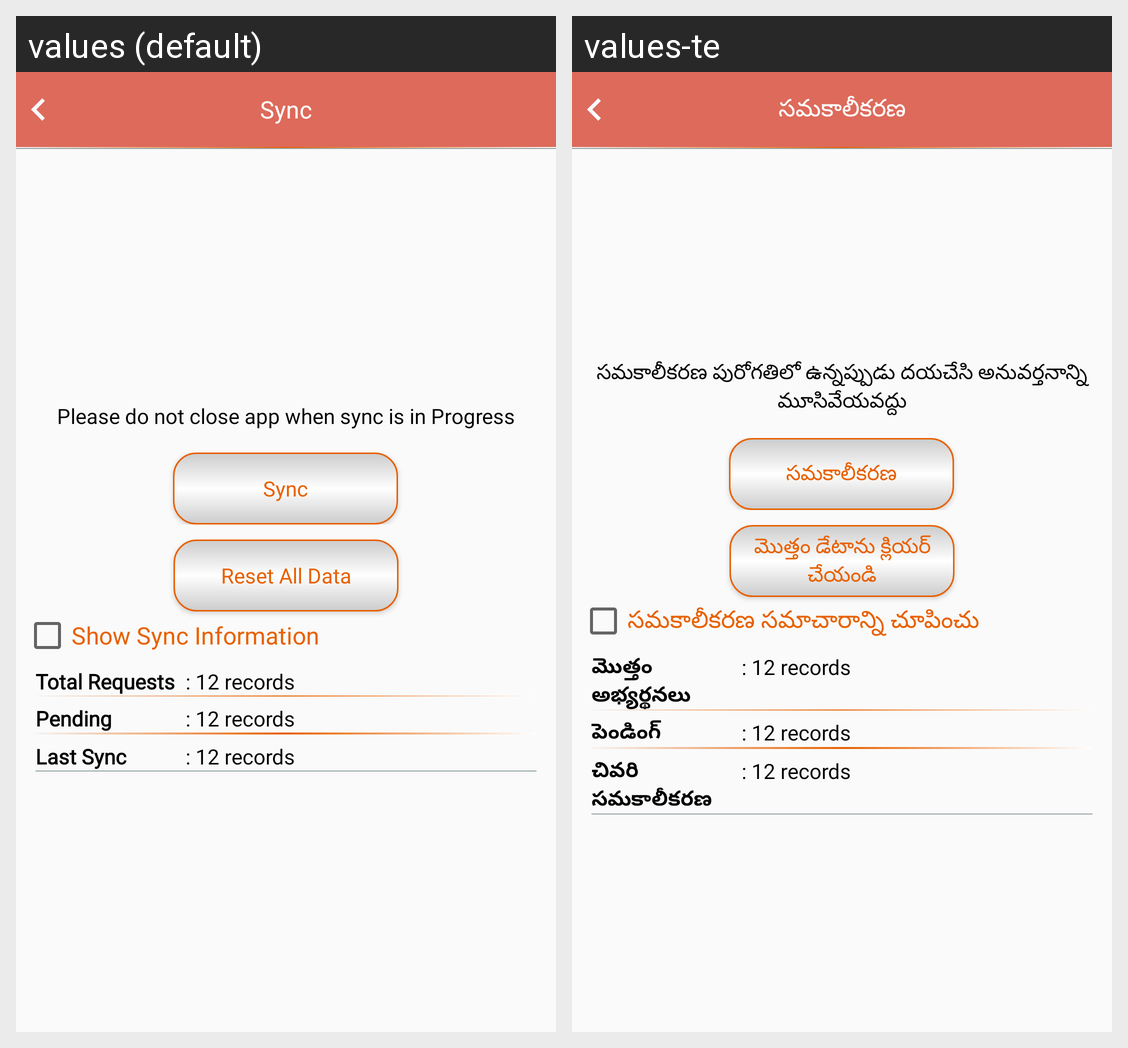

For this localized Android screen grid, give each drawn string resource with its value in every locale shown.
Android screen res/layout/activity_sync.xml rendered under 2 locales, left to right: values (default), values-te. Device: Nexus 5 (rendered at 1080×1920; each locale shown at half size, 540×960, under a caption strip naming it); theme AppTheme.
Strings drawn on this screen, with the default value and each locale's value (text and hints the layout hard-codes, and strings that could not be matched under every locale, appear in the picture but are not listed):

sync
  values: Sync
  values-te: సమకాలీకరణ

clearAllData
  values: Reset All Data
  values-te: మొత్తం డేటాను క్లియర్ చేయండి

syncWarning
  values: Please do not close app when sync is in Progress
  values-te: సమకాలీకరణ పురోగతిలో ఉన్నప్పుడు దయచేసి అనువర్తనాన్ని మూసివేయవద్దు

showSyncInfo
  values: Show Sync Information
  values-te: సమకాలీకరణ సమాచారాన్ని చూపించు

totalRequests
  values: Total Requests
  values-te: మొత్తం అభ్యర్థనలు

pending
  values: Pending
  values-te: పెండింగ్

lastSync
  values: Last Sync
  values-te: చివరి సమకాలీకరణ
